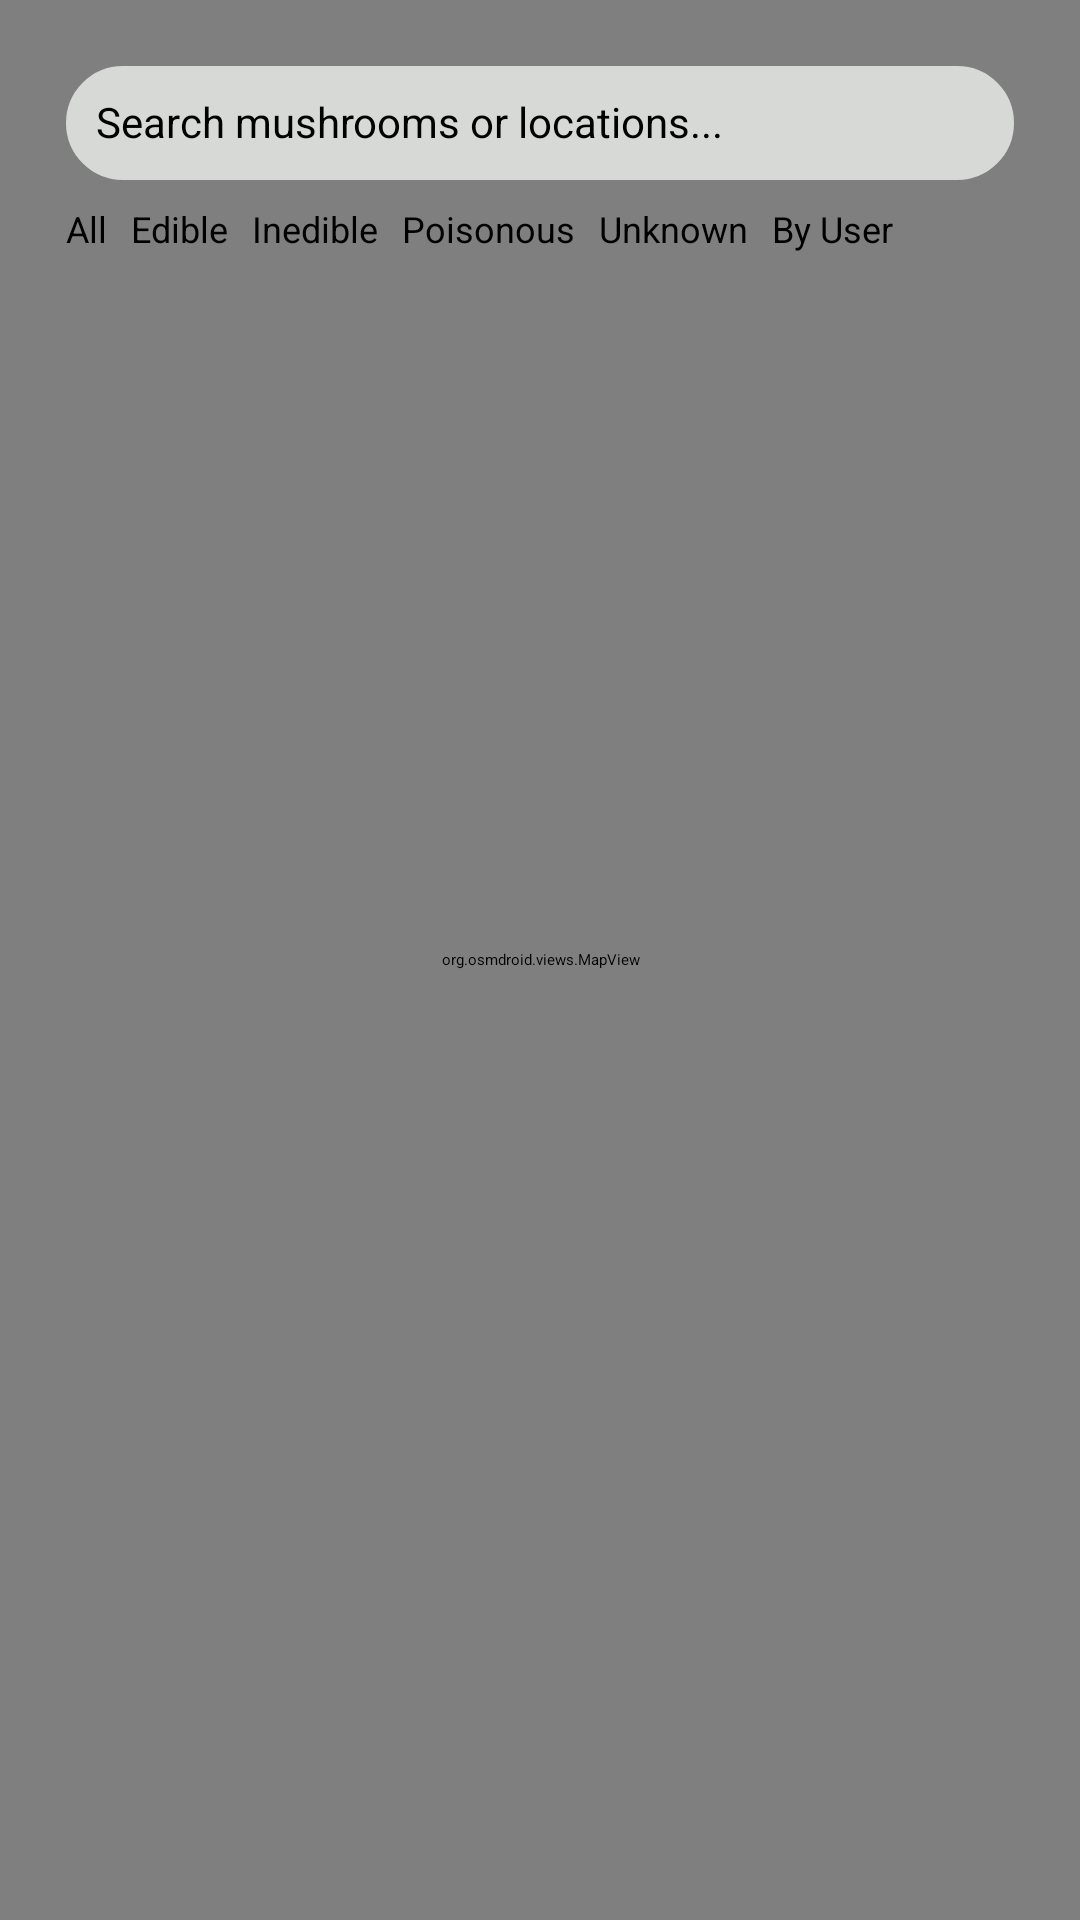

Write the Android layout XML for this screen, with the resource values it uses.
<!-- AndroidManifest.xml: application theme Theme.MyApplication -->
<!-- res/layout/activity_map.xml -->
<?xml version="1.0" encoding="utf-8"?>
<RelativeLayout xmlns:android="http://schemas.android.com/apk/res/android"
    xmlns:app="http://schemas.android.com/apk/res-auto"
    android:layout_width="match_parent"
    android:layout_height="match_parent">

    <org.osmdroid.views.MapView
        android:id="@+id/mapView"
        android:layout_width="match_parent"
        android:layout_height="match_parent"
        />

    
    <LinearLayout
        android:id="@+id/searchFilterContainer"
        android:layout_width="match_parent"
        android:layout_height="wrap_content"
        android:layout_alignParentTop="true"
        android:background="@drawable/rounded_button"
        android:elevation="4dp"
        android:layout_margin="10dp"
        android:orientation="vertical"
        android:padding="12dp">

        
        <EditText
            android:id="@+id/searchBar"
            android:layout_width="match_parent"
            android:layout_height="38dp"
            android:background="@drawable/search_background"
            android:hint="Search mushrooms or locations..."
            android:imeOptions="actionSearch"
            android:inputType="text"
            android:backgroundTint="@color/gray"
            android:padding="10dp"
            android:textSize="14sp" />

        
        <HorizontalScrollView
            android:layout_width="match_parent"
            android:layout_height="wrap_content"
            android:layout_marginTop="8dp"
            android:scrollbars="none">

            <LinearLayout
                android:layout_width="wrap_content"
                android:layout_height="wrap_content"
                android:orientation="horizontal">

                <Button
                    android:id="@+id/filterAll"
                    android:layout_width="wrap_content"
                    android:layout_height="36dp"
                    android:layout_marginEnd="8dp"
                    android:text="All"
                    android:textSize="12sp" />

                <Button
                    android:id="@+id/filterEdible"
                    android:layout_width="wrap_content"
                    android:layout_height="36dp"
                    android:layout_marginEnd="8dp"
                    android:text="Edible"
                    android:textSize="12sp" />

                <Button
                    android:id="@+id/filterInedible"
                    android:layout_width="wrap_content"
                    android:layout_height="36dp"
                    android:layout_marginEnd="8dp"
                    android:text="Inedible"
                    android:textSize="12sp" />

                <Button
                    android:id="@+id/filterPoisonous"
                    android:layout_width="wrap_content"
                    android:layout_height="36dp"
                    android:layout_marginEnd="8dp"
                    android:text="Poisonous"
                    android:textSize="12sp" />

                <Button
                    android:id="@+id/filterUnknown"
                    android:layout_width="wrap_content"
                    android:layout_height="36dp"
                    android:layout_marginEnd="8dp"
                    android:text="Unknown"
                    android:textSize="12sp" />

                <Button
                    android:id="@+id/filterByUser"
                    android:layout_width="wrap_content"
                    android:layout_height="36dp"
                    android:text="By User"
                    android:textSize="12sp" />
            </LinearLayout>
        </HorizontalScrollView>
    </LinearLayout>

</RelativeLayout>
<!-- resources referenced by this layout -->
<resources>
  <color name="gray">#d7d9d7</color>
  <!-- drawable search_background (drawable) -->
  <?xml version="1.0" encoding="utf-8"?>
  <shape xmlns:android="http://schemas.android.com/apk/res/android"
      android:shape="rectangle">
  
      
      <solid android:color="#FFFFFF" />
  
      
      <corners android:radius="24dp" />
  
      
      <stroke
          android:width="1dp"
          android:color="#DDDDDD" />
  
      
      <padding
          android:left="8dp"
          android:top="8dp"
          android:right="8dp"
          android:bottom="8dp" />
  
  </shape>
</resources>
